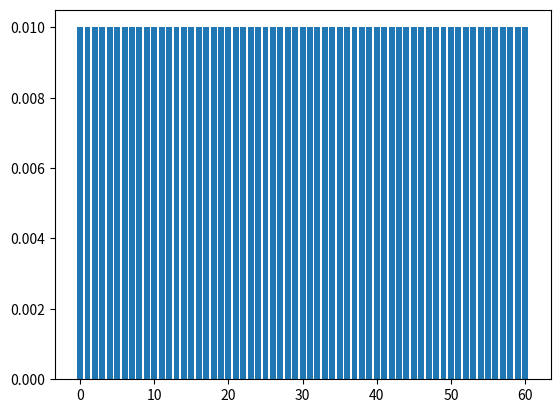

Write the Python code that produced this figure.
import numpy as np
import matplotlib.pyplot as plt


def RK4(f, Y0, tspan, nt):
    tstart, tend = tspan[0], tspan[1]
    h = (tstart - tend) / (nt - 1)
    t = np.linspace(tstart, tend, nt)
    numvar = Y0.shape[0]
    Y = np.zeros((numvar, nt))
    Y.T[0] = Y0

    for i in range(nt - 1):
        yn = Y[:, i]
        k1 = f(yn, t[i])
        k2 = f(yn + k1 * h / 2, t[i] + h / 2)
        k3 = f(yn + k2 * h / 2, t[i] + h / 2)
        k4 = f(yn + k3 * h, t[i] + h)
        Y[:, i + 1] = yn + h / 6 * (k1 + 2 * k2 + 2 * k3 + k4)
    return Y


def RoPpSc(Y, t):
    n = Y.shape[0]
    f = np.zeros(n)
    f[0] = Y[0] * (r[2] * Y[1] - r[0] * Y[2])
    f[-1] = Y[-1] * (r[0] * Y[-3] - r[1] * Y[-2])
    for i in range(1, n - 1):
        if i % 2 == 0:
            f[i] = Y[i] * (
                r[0] * (Y[i - 2] - Y[i + 2]) - r[1] * Y[i - 1] + r[2] * Y[i + 1]
            )
        else:
            f[i] = Y[i] * (r[1] * Y[i + 1] - r[2] * Y[i - 1])
    return f


if __name__ == "__main__":
    Y0 = np.array([0.01] * 61)
    tspan, nt = [0, 500], 10000
    r = np.array([1, 1, 1])
    result = RK4(RoPpSc, Y0, tspan, nt)
    plt.bar(np.arange(61), result[:, -1])
    # plt.yscale('log')
    plt.show()
